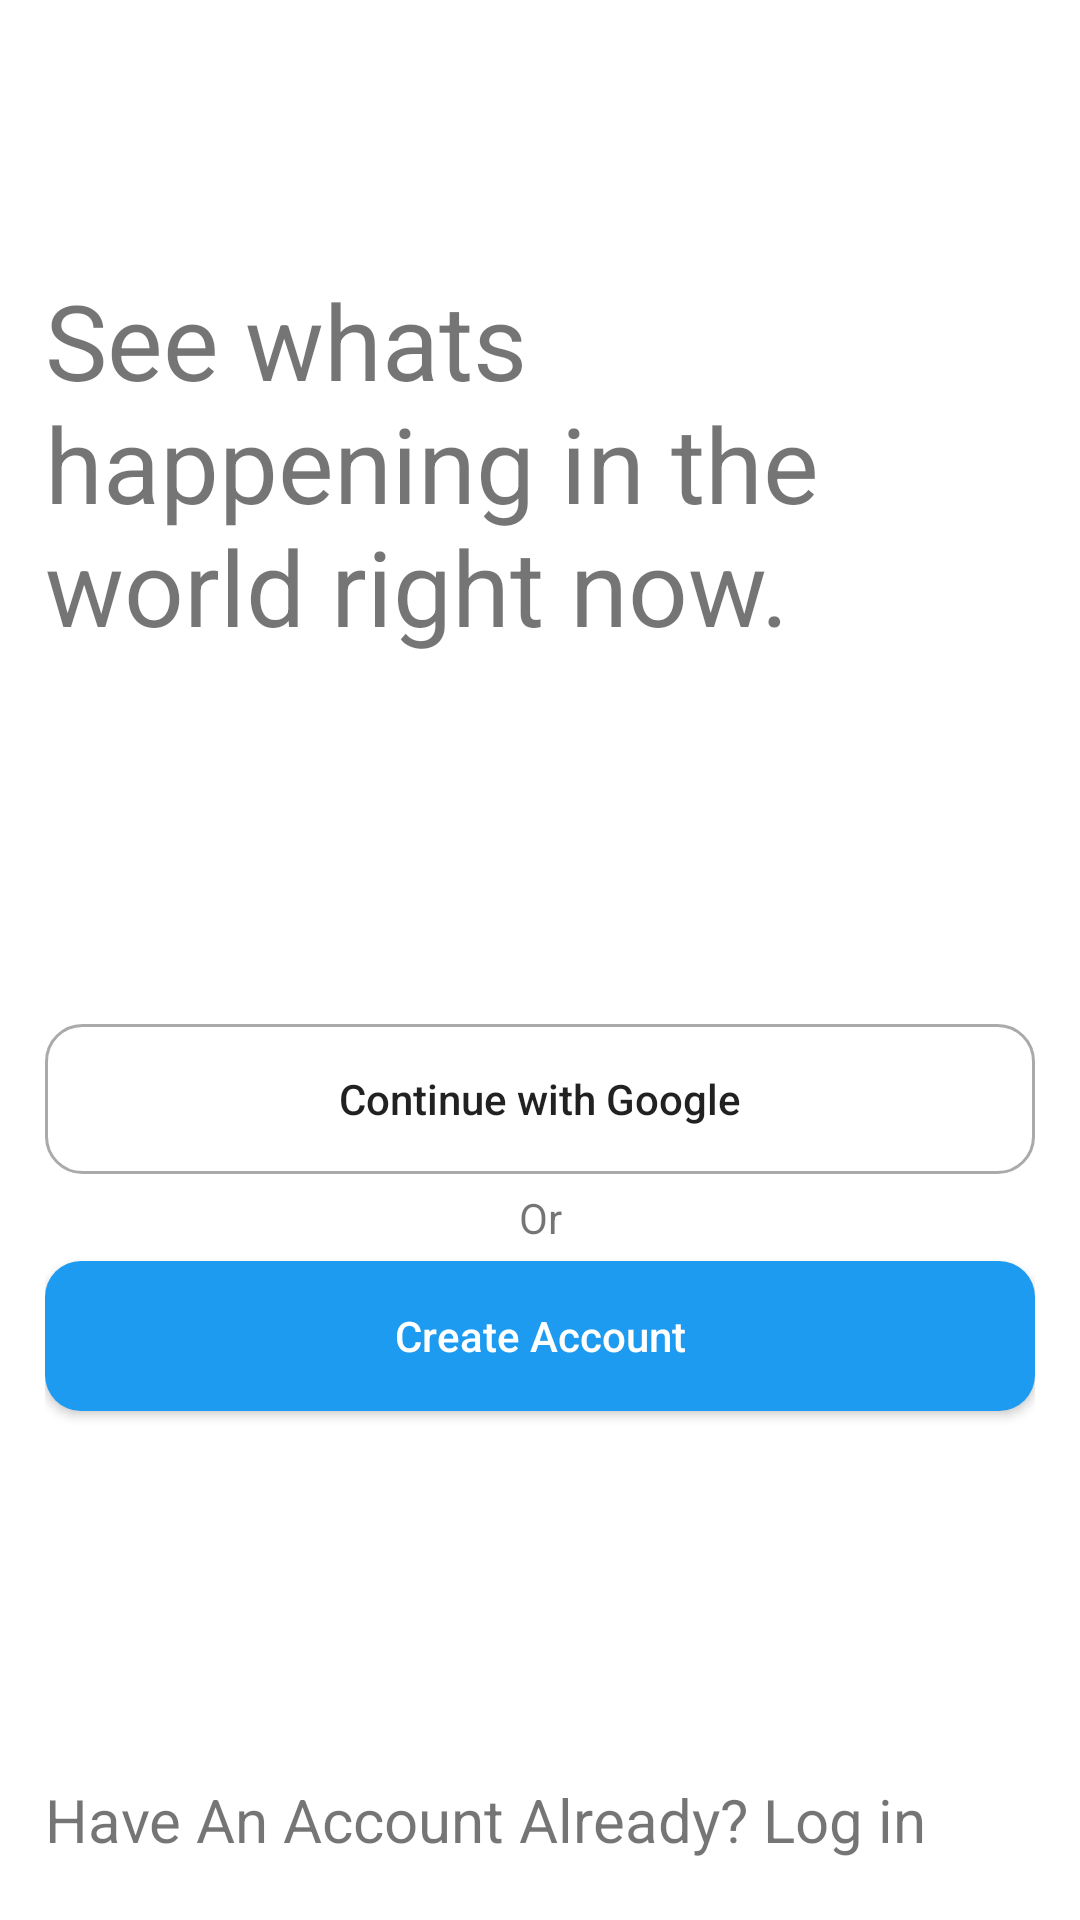

Here is an Android app screen rendered from its layout file. Give the layout XML and the strings, colors and styles it references.
<!-- AndroidManifest.xml: application theme Theme.Twitter -->
<!-- res/layout/fragment_welcome.xml -->
<?xml version="1.0" encoding="utf-8"?>
<androidx.constraintlayout.widget.ConstraintLayout
    xmlns:android="http://schemas.android.com/apk/res/android"
    xmlns:app="http://schemas.android.com/apk/res-auto"
    xmlns:tools="http://schemas.android.com/tools"
    android:layout_width="match_parent"
    android:layout_height="match_parent"
    tools:context=".ui.fragment.starter.WelcomeFragment">


    <androidx.appcompat.widget.AppCompatTextView
        android:id="@+id/welcomeText"
        android:layout_width="@dimen/welcome_text_width"
        android:layout_height="wrap_content"
        android:layout_marginStart="@dimen/starter_activity_margin"
        android:layout_marginTop="@dimen/welcome_text_margin_top"
        android:text="@string/welcomeText"
        android:textSize="@dimen/welcome_text_size"
        app:layout_constraintStart_toStartOf="parent"
        app:layout_constraintTop_toTopOf="parent" />


    <androidx.appcompat.widget.LinearLayoutCompat
        android:gravity="center"
        android:orientation="vertical"
        android:id="@+id/welcomeMiddleContainer"
        android:layout_width="match_parent"
        android:layout_height="@dimen/welcome_middle_container_height"
        android:layout_margin="@dimen/starter_activity_margin"
        app:layout_constraintBottom_toTopOf="@+id/logInRouter"
        app:layout_constraintEnd_toEndOf="parent"
        app:layout_constraintStart_toStartOf="parent"
        app:layout_constraintTop_toBottomOf="@+id/welcomeText">

        <androidx.appcompat.widget.AppCompatButton
            android:textAllCaps="false"
            android:layout_width="match_parent"
            android:layout_height="50dp"
            android:background="@drawable/light_stroke_line"
            android:text="@string/SignInWithGoogle"/>

        <include
            layout="@layout/divider_with_text"/>

        <androidx.appcompat.widget.AppCompatButton
            android:id="@+id/routeCreateAccount"
            android:textAllCaps="false"
            android:layout_width="match_parent"
            android:layout_height="50dp"
            android:background="@drawable/light_blue_jr_oval_button"
            android:textColor="@color/white"
            android:text="@string/Register"/>


    </androidx.appcompat.widget.LinearLayoutCompat>

    <androidx.appcompat.widget.AppCompatTextView
        android:id="@+id/logInRouter"
        android:layout_width="match_parent"
        android:layout_height="wrap_content"
        android:layout_marginStart="@dimen/starter_activity_margin"
        android:layout_marginBottom="20dp"
        android:text="@string/LogIn"
        android:textSize="@dimen/log_in_text_size"
        app:layout_constraintBottom_toBottomOf="parent"
        app:layout_constraintEnd_toEndOf="parent"
        app:layout_constraintStart_toStartOf="parent" />



</androidx.constraintlayout.widget.ConstraintLayout>
<!-- res/layout/divider_with_text.xml (included above) -->
<?xml version="1.0" encoding="utf-8"?>
<androidx.appcompat.widget.LinearLayoutCompat
    xmlns:android="http://schemas.android.com/apk/res/android" android:layout_width="match_parent"
    android:layout_height="wrap_content">

    <androidx.appcompat.widget.LinearLayoutCompat
        android:gravity="center"
        android:layout_width="match_parent"
        android:layout_height="wrap_content"
        android:background="@drawable/darker_divide_line">

        <androidx.appcompat.widget.AppCompatTextView
            android:gravity="center"
            android:layout_width="50dp"
            android:layout_height="wrap_content"
            android:background="?attr/colorOnPrimary"
            android:text="@string/welcomeDivider"
            android:padding="5dp"/>


    </androidx.appcompat.widget.LinearLayoutCompat>

</androidx.appcompat.widget.LinearLayoutCompat>
<!-- resources referenced by this layout -->
<resources>
  <color name="white">#FFFFFFFF</color>
  <dimen name="log_in_text_size">20sp</dimen>
  <dimen name="starter_activity_margin">15dp</dimen>
  <dimen name="welcome_middle_container_height">300dp</dimen>
  <dimen name="welcome_text_margin_top">90dp</dimen>
  <dimen name="welcome_text_size">35sp</dimen>
  <dimen name="welcome_text_width">300dp</dimen>
  <!-- drawable light_blue_jr_oval_button (drawable) -->
  <?xml version="1.0" encoding="utf-8"?>
  <shape
      xmlns:android="http://schemas.android.com/apk/res/android"
      android:shape="rectangle">
  
      <corners
          android:radius="12dp"/>
      <solid
          android:color="@color/blue_200"/>
  
  </shape>
  <!-- drawable light_stroke_line (drawable) -->
  <?xml version="1.0" encoding="utf-8"?>
  <shape
      xmlns:android="http://schemas.android.com/apk/res/android"
      android:shape="rectangle">
  
      <stroke
          android:color="@android:color/darker_gray"
          android:width="1dp"/>
      <corners
          android:radius="12dp"/>
      <solid
          android:color="?attr/backgroundColor"/>
  
  </shape>
  <string name="LogIn">Have An Account Already? Log in</string>
  <string name="Register">Create Account</string>
  <string name="SignInWithGoogle">Continue with Google</string>
  <string name="welcomeDivider">Or</string>
  <string name="welcomeText">See whats happening in the world right now.</string>
  <style name="Theme.Twitter" parent="Theme.MaterialComponents.DayNight.DarkActionBar">
          
          <item name="colorPrimary">@color/blue_200</item>
          <item name="colorPrimaryVariant">@color/blue_200</item>
          <item name="colorOnPrimary">@color/white</item>
          
          <item name="colorSecondary">@color/teal_200</item>
          <item name="colorSecondaryVariant">@color/teal_700</item>
          <item name="colorOnSecondary">@color/black</item>
          
          <item name="android:statusBarColor" tools:targetApi="l">?attr/colorPrimaryVariant</item>
          
  
          <item name="windowActionBar">false</item>
          <item name="windowNoTitle">true</item>
      </style>
  <color name="blue_200">#1D9BF1</color>
  <color name="teal_200">#FF03DAC5</color>
  <color name="teal_700">#FF018786</color>
  <color name="black">#FF000000</color>
</resources>
